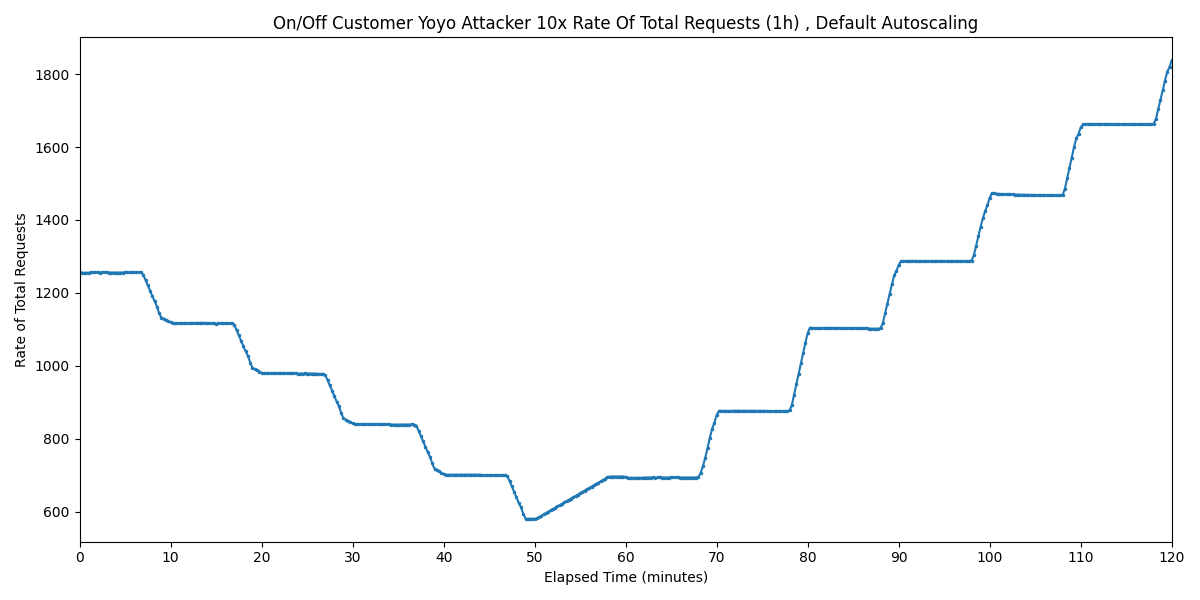

The file beside this chart, header and first rows:
Timestamp, Rate of Total Requests
2025-03-27 00:48:16.694, 1257
2025-03-27 00:48:31.694, 1255
2025-03-27 00:48:46.694, 1255
2025-03-27 00:49:01.694, 1255
2025-03-27 00:49:16.694, 1255
2025-03-27 00:49:31.694, 1256
2025-03-27 00:49:46.694, 1256
2025-03-27 00:50:01.694, 1256
2025-03-27 00:50:16.694, 1256
2025-03-27 00:50:31.694, 1256
2025-03-27 00:50:46.694, 1257
2025-03-27 00:51:01.694, 1257
2025-03-27 00:51:16.694, 1256
2025-03-27 00:51:31.694, 1256
2025-03-27 00:51:46.694, 1256
2025-03-27 00:52:01.694, 1256
2025-03-27 00:52:16.694, 1256
2025-03-27 00:52:31.694, 1256
2025-03-27 00:52:46.694, 1256
2025-03-27 00:53:01.694, 1256
2025-03-27 00:53:16.694, 1256
2025-03-27 00:53:31.694, 1256
2025-03-27 00:53:46.694, 1256
2025-03-27 00:54:01.694, 1256
2025-03-27 00:54:16.694, 1256
2025-03-27 00:54:31.694, 1256
2025-03-27 00:54:46.694, 1256
2025-03-27 00:55:01.694, 1256
2025-03-27 00:55:16.694, 1250
2025-03-27 00:55:31.694, 1235
2025-03-27 00:55:46.694, 1220
2025-03-27 00:56:01.694, 1206
2025-03-27 00:56:16.694, 1191
2025-03-27 00:56:31.694, 1177
2025-03-27 00:56:46.694, 1162
2025-03-27 00:57:01.694, 1144
2025-03-27 00:57:16.694, 1132
2025-03-27 00:57:31.694, 1129
2025-03-27 00:57:46.694, 1126
2025-03-27 00:58:01.694, 1122
2025-03-27 00:58:16.694, 1119
2025-03-27 00:58:31.694, 1117
2025-03-27 00:58:46.694, 1117
2025-03-27 00:59:01.694, 1117
2025-03-27 00:59:16.694, 1117
2025-03-27 00:59:31.694, 1117
2025-03-27 00:59:46.694, 1117
2025-03-27 01:00:01.694, 1117
2025-03-27 01:00:16.694, 1117
2025-03-27 01:00:31.694, 1117
2025-03-27 01:00:46.694, 1117
2025-03-27 01:01:01.694, 1117
2025-03-27 01:01:16.694, 1117
2025-03-27 01:01:31.694, 1118
2025-03-27 01:01:46.694, 1118
2025-03-27 01:02:01.694, 1118
2025-03-27 01:02:16.694, 1116
2025-03-27 01:02:31.694, 1117
2025-03-27 01:02:46.694, 1117
2025-03-27 01:03:01.694, 1117
... 421 more rows
